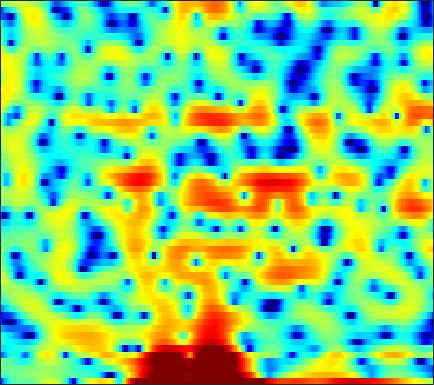

Source data for this figure (header and first rows):
-11.98, -8.8582, -6.083, -4.1835, -3.1457, -2.1715, -1.5444, -1.2434, -1.0018, -0.89671, -0.97393, -1.0472, -1.0921, -1.051, -0.91552, -0.53344, 0.050486, 0.53748, 1.1876, 1.7852, 2.2788, 2.5846, 2.8344, 2.9008
-2.562, -2.354, -2.047, -1.72, -1.479, -1.166, -0.8801, -0.6891, -0.4532, -0.2498, -0.06297, 0.06453, 0.2138, 0.356, 0.461, 0.5943, 0.7252, 0.8118, 0.9175, 1.001, 1.05, 1.068, 1.042, 0.9579
-0.6788, -0.7039, -0.7392, -0.7734, -0.7894, -0.8145, -0.8106, -0.7973, -0.7592, -0.6918, -0.5901, -0.4917, -0.3332, -0.1558, -0.0119, 0.1935, 0.3958, 0.5395, 0.697, 0.8233, 0.9191, 0.9566, 0.9582, 0.9013
-0.03589, -0.3685, -0.7618, -1.127, -1.405, -1.8, -2.254, -2.633, -3.17, -3.673, -4.006, -4.01, -3.615, -2.826, -2.079, -1.033, -0.02255, 0.6363, 1.361, 1.899, 2.264, 2.424, 2.483, 2.386
-9.405, -9.394, -7.141, -5.057, -3.969, -3.118, -2.929, -3.175, -4.072, -5.686, -8.025, -9.78, -9.532, -6.269, -3.794, -1.143, 0.9018, 2.103, 3.316, 4.155, 4.655, 4.823, 4.758, 4.335
-5.107, -5.28, -5.083, -4.63, -4.29, -3.89, -3.621, -3.499, -3.429, -3.378, -3.28, -3.137, -2.776, -2.221, -1.696, -0.9154, -0.08905, 0.5249, 1.28, 1.945, 2.463, 2.744, 2.959, 2.984
-2.692, -3.046, -3.454, -3.833, -4.109, -4.455, -4.815, -5.103, -5.485, -5.831, -6.128, -6.26, -6.225, -5.91, -5.451, -4.597, -3.541, -2.693, -1.574, -0.5007, 0.4686, 1.116, 1.865, 2.492
-3.469, -3.949, -4.564, -5.154, -5.599, -6.203, -6.878, -7.455, -8.396, -9.673, -11.5, -13.47, -17.48, -22.41, -19.15, -13.06, -8.901, -6.555, -4.074, -2.098, -0.4858, 0.5283, 1.679, 2.637
-6.899, -7.681, -8.638, -9.364, -9.702, -9.83, -9.709, -9.538, -9.351, -9.276, -9.331, -9.434, -9.459, -9.107, -8.43, -7.014, -5.274, -3.956, -2.295, -0.8175, 0.459, 1.29, 2.242, 3.031
-11.71, -13.32, -16.43, -21.9, -27.91, -20.98, -15.08, -12.24, -9.563, -7.609, -6.088, -5.164, -4.075, -3.085, -2.385, -1.481, -0.5969, 0.03369, 0.8176, 1.527, 2.137, 2.525, 2.951, 3.27
-12.69, -12.13, -11.74, -11.41, -10.94, -9.773, -8.149, -6.806, -5.074, -3.519, -2.173, -1.305, -0.3073, 0.5334, 1.067, 1.665, 2.139, 2.414, 2.674, 2.821, 2.847, 2.796, 2.632, 2.376
-8.747, -7.584, -6.223, -5.05, -4.227, -3.174, -2.156, -1.411, -0.4726, 0.4036, 1.176, 1.68, 2.248, 2.684, 2.926, 3.127, 3.186, 3.126, 2.909, 2.512, 1.919, 1.342, 0.3795, -0.766
-4.203, -3.423, -2.426, -1.495, -0.8471, -0.0611, 0.6366, 1.113, 1.664, 2.131, 2.495, 2.713, 2.921, 3.017, 3.014, 2.914, 2.675, 2.407, 1.906, 1.196, 0.2404, -0.6951, -2.337, -4.619
-2.155, -1.344, -0.4562, 0.2659, 0.7123, 1.201, 1.58, 1.798, 2.012, 2.138, 2.185, 2.155, 2.039, 1.839, 1.637, 1.298, 0.9064, 0.5861, 0.1276, -0.3558, -0.8923, -1.356, -2.062, -2.911
0.3069, 0.7678, 1.189, 1.438, 1.519, 1.527, 1.444, 1.337, 1.171, 0.9654, 0.7303, 0.5085, 0.1054, -0.4266, -0.9347, -1.756, -2.653, -3.279, -3.815, -3.789, -3.259, -2.687, -1.905, -1.2
2.775, 2.602, 2.219, 1.641, 1.083, 0.2037, -0.7554, -1.44, -2.191, -2.616, -2.733, -2.714, -2.754, -3.098, -3.674, -5.042, -7.529, -10.75, -20.8, -17.01, -8.59, -5.262, -2.31, -0.2836
3.098, 2.445, 1.357, -0.05469, -1.363, -3.6, -6.641, -9.765, -15.55, -15.9, -10.91, -8.357, -6.127, -4.85, -4.34, -4.116, -4.263, -4.427, -4.407, -3.721, -2.436, -1.281, 0.212, 1.524
1.724, 0.8754, -0.4513, -1.977, -3.253, -5.107, -7.086, -8.518, -9.895, -9.993, -8.734, -7.449, -5.82, -4.444, -3.607, -2.693, -1.946, -1.45, -0.8122, -0.1493, 0.5421, 1.079, 1.788, 2.443
0.3659, -0.5819, -2.058, -3.773, -5.154, -6.913, -8.232, -8.639, -8.402, -7.453, -6.274, -5.309, -4.085, -3.004, -2.279, -1.467, -0.7821, -0.3461, 0.1799, 0.6597, 1.149, 1.526, 2.028, 2.511
0.0345, -0.8233, -2.408, -4.681, -7.038, -11.84, -23.39, -23.27, -12.29, -7.832, -5.125, -3.688, -2.278, -1.27, -0.7412, -0.2926, -0.08717, -0.0613, -0.1171, -0.166, -0.03933, 0.2191, 0.8222, 1.599
0.2409, 0.0004863, -0.6244, -1.513, -2.321, -3.358, -4.017, -4.015, -3.386, -2.358, -1.322, -0.6494, 0.02056, 0.4148, 0.4756, 0.2538, -0.411, -1.244, -2.932, -5.382, -8.151, -8.413, -5.421, -2.139
-0.8604, -0.6104, -0.4566, -0.4361, -0.4845, -0.5452, -0.5422, -0.4705, -0.2965, -0.05419, 0.1856, 0.3423, 0.4768, 0.4421, 0.2873, -0.1532, -0.9075, -1.723, -3.22, -5.161, -6.855, -6.921, -5.04, -2.556
-2.253, -1.961, -1.645, -1.413, -1.253, -1.081, -0.9257, -0.8209, -0.6955, -0.5776, -0.4654, -0.4067, -0.3615, -0.3687, -0.4069, -0.5149, -0.6841, -0.8439, -1.049, -1.181, -1.128, -0.9274, -0.4433, 0.2334
-3.669, -3.509, -3.267, -2.984, -2.753, -2.451, -2.194, -2.047, -1.909, -1.848, -1.831, -1.827, -1.804, -1.688, -1.547, -1.269, -0.924, -0.6376, -0.2342, 0.1922, 0.6133, 0.9355, 1.37, 1.79
-6.237, -6.383, -6.231, -5.601, -5, -4.179, -3.538, -3.228, -3.107, -3.33, -3.848, -4.313, -4.841, -4.902, -4.492, -3.482, -2.254, -1.337, -0.2531, 0.661, 1.399, 1.879, 2.413, 2.841
-11.62, -15.51, -17.27, -11.13, -7.917, -5.167, -3.579, -2.955, -2.837, -3.492, -5.134, -7.293, -12.59, -24, -14.07, -7.236, -3.611, -1.794, -0.09406, 1.05, 1.858, 2.296, 2.729, 3.073
-5.477, -6.121, -6.03, -4.582, -3.267, -1.666, -0.5185, -0.03283, 0.1749, -0.1056, -0.833, -1.598, -2.636, -3.059, -2.752, -1.731, -0.5653, 0.1448, 0.7998, 1.105, 1.1, 0.903, 0.5488, 0.2711
-0.06768, 0.005147, 0.2242, 0.5829, 0.9382, 1.428, 1.855, 2.095, 2.275, 2.252, 2.081, 1.882, 1.597, 1.322, 1.135, 0.9016, 0.6274, 0.3344, -0.2341, -1.097, -2.435, -3.816, -6.445, -10.46
1.376, 1.315, 1.34, 1.462, 1.659, 1.952, 2.255, 2.471, 2.667, 2.739, 2.671, 2.529, 2.213, 1.733, 1.297, 0.5806, -0.2988, -1.042, -2.175, -3.476, -4.956, -6.168, -7.983, -9.805
1.044, 0.5954, 0.2701, 0.3728, 0.7, 1.358, 2.106, 2.604, 3.131, 3.464, 3.545, 3.432, 3.025, 2.346, 1.652, 0.4766, -0.9839, -2.229, -3.998, -5.663, -6.868, -7.417, -7.641, -7.448
-1.595, -3.753, -6.671, -6.269, -3.877, -0.736, 1.605, 2.891, 4.109, 4.827, 5.119, 5.068, 4.662, 3.854, 2.955, 1.321, -0.8906, -3.08, -6.997, -12.86, -18.42, -14.9, -10.7, -8.347
-2.52, -4.129, -6.08, -5.538, -3.541, -0.6893, 1.578, 2.864, 4.092, 4.833, 5.147, 5.127, 4.777, 4.046, 3.245, 1.821, -0.03566, -1.705, -4.269, -6.85, -8.502, -8.721, -8.287, -7.987
-1.895, -1.557, -1.057, -0.3559, 0.2812, 1.256, 2.202, 2.814, 3.453, 3.852, 3.984, 3.917, 3.591, 3.01, 2.427, 1.468, 0.3427, -0.5805, -1.833, -3.023, -4.109, -4.809, -5.681, -6.646
-1.97, -1.07, -0.06537, 0.7763, 1.339, 1.994, 2.53, 2.848, 3.132, 3.25, 3.193, 3.025, 2.645, 2.11, 1.612, 0.8494, 0.006285, -0.6522, -1.525, -2.367, -3.151, -3.702, -4.396, -5.043
-0.8753, -0.07788, 0.8305, 1.567, 2.029, 2.506, 2.843, 3.002, 3.081, 2.996, 2.75, 2.455, 1.931, 1.261, 0.6789, -0.1806, -1.087, -1.752, -2.584, -3.282, -3.8, -4.089, -4.346, -4.494
0.7095, 1.282, 1.939, 2.479, 2.793, 3.105, 3.284, 3.321, 3.243, 3.001, 2.58, 2.146, 1.391, 0.4212, -0.4471, -1.773, -3.234, -4.357, -5.692, -6.563, -6.782, -6.559, -5.992, -5.344
1.878, 2.272, 2.701, 3.038, 3.226, 3.406, 3.483, 3.467, 3.328, 3.039, 2.564, 2.061, 1.158, -0.05866, -1.228, -3.209, -5.862, -8.505, -13.44, -19.19, -15.52, -11.96, -8.835, -6.758
2.322, 2.432, 2.524, 2.587, 2.655, 2.747, 2.841, 2.896, 2.901, 2.788, 2.514, 2.167, 1.485, 0.4984, -0.4547, -2.087, -4.168, -5.997, -8.531, -10.25, -10.13, -9.156, -7.698, -6.311
2.088, 1.512, 0.7984, 0.3552, 0.2808, 0.4843, 0.9066, 1.272, 1.756, 2.156, 2.423, 2.51, 2.426, 2.083, 1.639, 0.8031, -0.2671, -1.193, -2.481, -3.75, -4.904, -5.69, -6.401, -6.487
0.9223, -1.517, -5.609, -8.369, -7.423, -5.08, -3.321, -2.29, -1.02, 0.2791, 1.526, 2.337, 3.13, 3.572, 3.639, 3.435, 2.873, 2.228, 1.047, -0.5495, -2.796, -5.18, -10.2, -23.09
1.237, -1.345, -5.347, -8.348, -8.691, -8.645, -9.819, -11.56, -10.81, -6.161, -2.345, -0.3243, 1.55, 2.73, 3.245, 3.527, 3.394, 3.052, 2.276, 1.184, -0.2256, -1.387, -2.906, -3.741
3.595, 2.342, 0.5829, -1.133, -2.456, -4.288, -6.366, -7.62, -7.527, -5.22, -2.668, -1.154, 0.3648, 1.357, 1.826, 2.121, 2.129, 1.967, 1.578, 1.004, 0.3625, -0.1562, -0.7638, -1.212
4.892, 4.234, 3.317, 2.374, 1.681, 0.8024, 0.06509, -0.3267, -0.5407, -0.461, -0.2109, 0.0006895, 0.2225, 0.3243, 0.317, 0.2112, 0.02271, -0.1589, -0.4499, -0.828, -1.31, -1.763, -2.486, -3.334
5, 4.783, 4.448, 4.045, 3.715, 3.232, 2.727, 2.327, 1.8, 1.24, 0.6099, 0.0908, -0.7043, -1.575, -2.236, -2.99, -3.505, -3.688, -3.752, -3.735, -3.889, -4.159, -4.899, -6.19
3.999, 4.276, 4.509, 4.581, 4.518, 4.292, 3.895, 3.489, 2.764, 1.823, 0.6314, -0.4829, -2.316, -4.663, -6.798, -9.979, -11.75, -10.93, -8.761, -6.989, -5.867, -5.431, -5.309, -5.702
1.811, 2.792, 3.705, 4.246, 4.433, 4.43, 4.154, 3.779, 3.038, 2.018, 0.6838, -0.561, -2.605, -5.255, -7.752, -11.76, -14.24, -12.79, -9.743, -7.465, -5.922, -5.16, -4.482, -4.104
0.8462, 1.998, 3.075, 3.719, 3.976, 4.04, 3.826, 3.491, 2.838, 1.948, 0.819, -0.1546, -1.606, -3.127, -4.237, -5.47, -6.196, -6.355, -6.112, -5.555, -4.931, -4.487, -3.995, -3.601
2.507, 3.024, 3.543, 3.845, 3.935, 3.876, 3.616, 3.289, 2.68, 1.863, 0.8557, -0.02446, -1.323, -2.684, -3.672, -4.817, -5.579, -5.817, -5.733, -5.347, -4.854, -4.496, -4.157, -3.996
4.329, 4.362, 4.334, 4.235, 4.11, 3.891, 3.588, 3.286, 2.753, 2.018, 1.042, 0.09852, -1.479, -3.506, -5.371, -8.206, -10.5, -10.54, -8.68, -6.655, -5.196, -4.487, -4.051, -4.175
5.017, 4.597, 3.989, 3.415, 3.063, 2.756, 2.626, 2.578, 2.469, 2.206, 1.648, 0.9941, -0.3135, -2.238, -4.236, -7.867, -11.81, -11.44, -7.785, -4.93, -3.165, -2.406, -2.012, -2.288
3.185, 2.027, 0.1774, -1.857, -3.075, -3.452, -2.379, -1.266, 0.04029, 0.9405, 1.406, 1.495, 1.295, 0.7996, 0.3142, -0.3531, -0.7718, -0.8065, -0.5027, -0.009094, 0.4622, 0.681, 0.7551, 0.5478
0.03211, -1.62, -4.618, -9.221, -14.84, -16.07, -8.98, -5.837, -3.103, -1.303, -0.07602, 0.5486, 1.111, 1.419, 1.535, 1.609, 1.647, 1.677, 1.73, 1.781, 1.786, 1.748, 1.616, 1.395
-1.301, -2.44, -3.99, -5.348, -5.998, -6.117, -5.384, -4.46, -3.102, -1.803, -0.6667, 0.04807, 0.8204, 1.401, 1.72, 2.022, 2.189, 2.241, 2.225, 2.126, 1.94, 1.757, 1.452, 1.094
-2.122, -3.078, -4.183, -4.979, -5.287, -5.212, -4.622, -3.918, -2.738, -1.492, -0.3264, 0.4602, 1.34, 2.021, 2.404, 2.736, 2.885, 2.885, 2.747, 2.461, 2.059, 1.681, 1.109, 0.4785
-4.17, -5.438, -7.027, -8.483, -9.291, -9.165, -7.4, -5.617, -3.273, -1.228, 0.4315, 1.448, 2.509, 3.267, 3.652, 3.928, 3.965, 3.842, 3.486, 2.92, 2.165, 1.486, 0.4603, -0.6536
-10.16, -10.79, -11.06, -12.96, -16.62, -20.85, -11.19, -6.825, -2.917, -0.2406, 1.665, 2.725, 3.749, 4.409, 4.686, 4.814, 4.658, 4.361, 3.72, 2.792, 1.533, 0.3796, -1.43, -3.487
-10.66, -9.612, -7.265, -5.851, -5.122, -3.997, -2.455, -1.157, 0.5081, 1.914, 3.014, 3.607, 4.15, 4.41, 4.447, 4.311, 3.943, 3.511, 2.693, 1.546, -0.0287, -1.601, -4.384, -8.413
1.007, 0.6442, 0.5624, 0.7487, 0.9755, 1.35, 1.766, 2.091, 2.44, 2.667, 2.744, 2.692, 2.49, 2.155, 1.857, 1.391, 0.9088, 0.5248, -0.07609, -0.858, -1.912, -2.93, -4.706, -6.901
